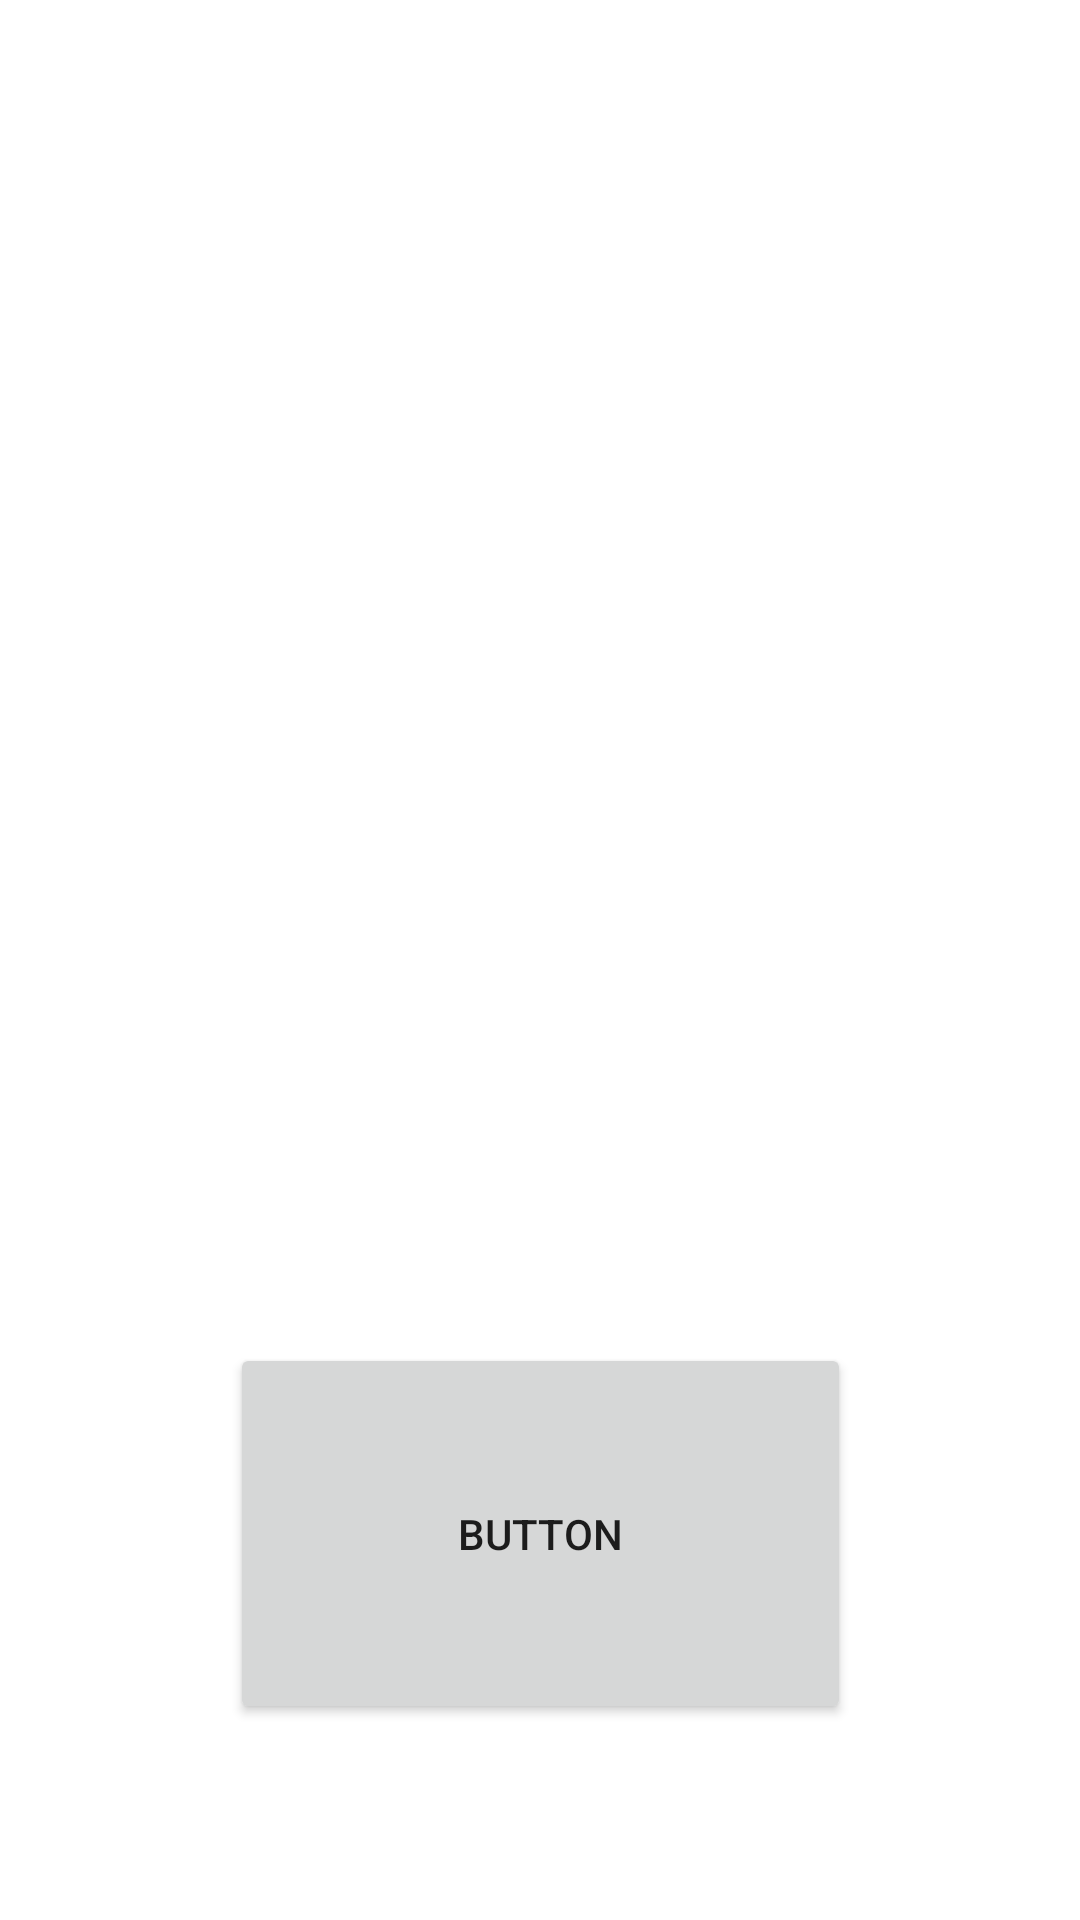

Produce the Android XML layout that renders to this screen, including the resource entries it uses.
<!-- AndroidManifest.xml: application theme Theme.Basic_vedroid_app -->
<!-- res/layout/activity_lab14.xml -->
<?xml version="1.0" encoding="utf-8"?>
<androidx.constraintlayout.widget.ConstraintLayout xmlns:android="http://schemas.android.com/apk/res/android"
    xmlns:app="http://schemas.android.com/apk/res-auto"
    xmlns:tools="http://schemas.android.com/tools"
    android:id="@+id/main"
    android:layout_width="match_parent"
    android:layout_height="match_parent"
    tools:context=".lab14Act">

    <ImageView
        android:id="@+id/imageView"
        android:layout_width="361dp"
        android:layout_height="382dp"
        app:layout_constraintEnd_toEndOf="parent"
        app:layout_constraintHorizontal_bias="0.494"
        app:layout_constraintStart_toStartOf="parent"
        tools:layout_editor_absoluteY="16dp"
        tools:srcCompat="@tools:sample/avatars" />

    <Button
        android:id="@+id/button"
        android:layout_width="207dp"
        android:layout_height="127dp"
        android:text="Button"
        app:layout_constraintBottom_toBottomOf="parent"
        app:layout_constraintEnd_toEndOf="parent"
        app:layout_constraintStart_toStartOf="parent"
        app:layout_constraintTop_toBottomOf="@+id/imageView" />
</androidx.constraintlayout.widget.ConstraintLayout>
<!-- resources referenced by this layout -->
<resources>
  <style name="Theme.Basic_vedroid_app" parent="Theme.MaterialComponents.DayNight.DarkActionBar">
          
          <item name="colorPrimary">@color/purple_500</item>
          <item name="colorPrimaryVariant">@color/purple_700</item>
          <item name="colorOnPrimary">@color/white</item>
          
          <item name="colorSecondary">@color/teal_200</item>
          <item name="colorSecondaryVariant">@color/teal_700</item>
          <item name="colorOnSecondary">@color/black</item>
          
          <item name="android:statusBarColor">?attr/colorPrimaryVariant</item>
          
      </style>
  <!-- not gathered from this repository: default colours our renderer supplied (Android Studio template values) -->
  <color name="purple_500">#FF6200EE</color>
  <color name="purple_700">#FF3700B3</color>
  <color name="teal_200">#FF03DAC5</color>
  <color name="teal_700">#FF018786</color>
  <color name="black">#FF000000</color>
  <color name="white">#FFFFFFFF</color>
</resources>
